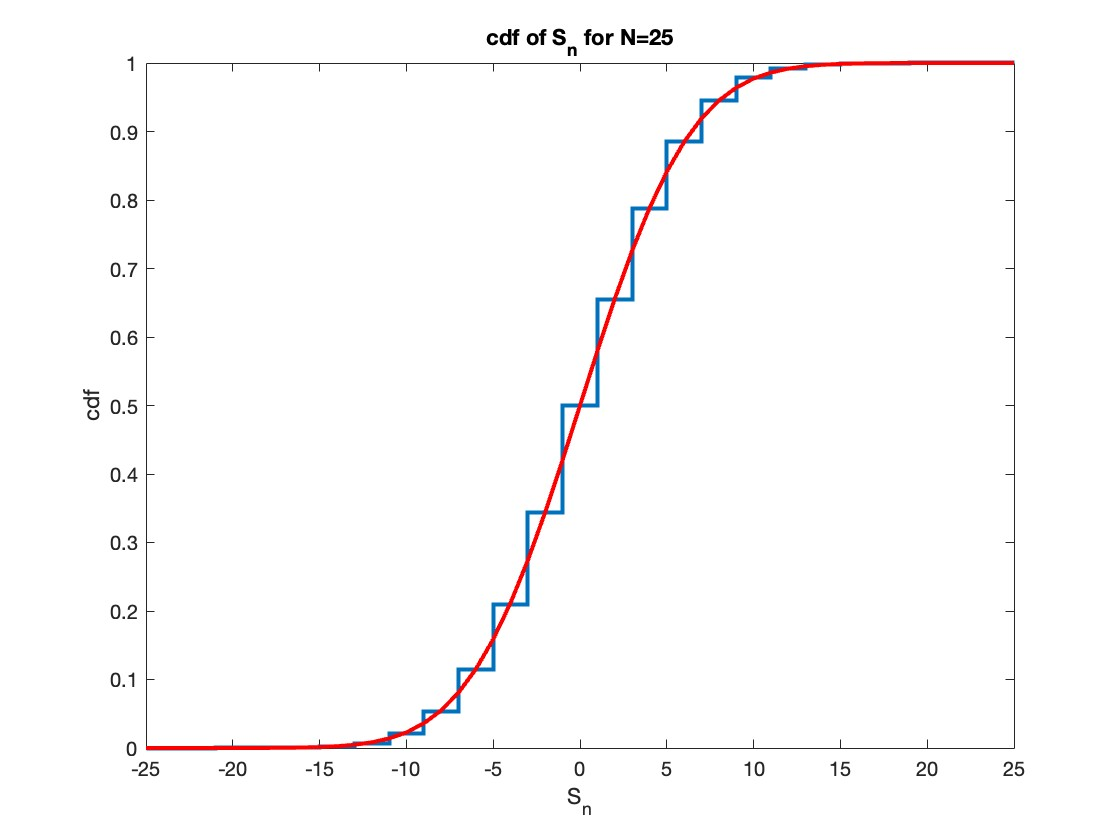

Data behind this chart, as committed beside it:
k, #
-25, 0
-24, 0
-23, 0
-22, 0
-21, 1
-20, 0
-19, 5
-18, 0
-17, 36
-16, 0
-15, 147
-14, 0
-13, 490
-12, 0
-11, 1465
-10, 0
-9, 3225
-8, 0
-7, 6044
-6, 0
-5, 9602
-4, 0
-3, 13391
-2, 0
-1, 15541
0, 0
1, 15477
2, 0
3, 13274
4, 0
5, 9792
6, 0
7, 6062
8, 0
9, 3271
10, 0
11, 1446
12, 0
13, 538
14, 0
15, 148
16, 0
17, 38
18, 0
19, 7
20, 0
21, 0
22, 0
23, 0
24, 0
25, 0
